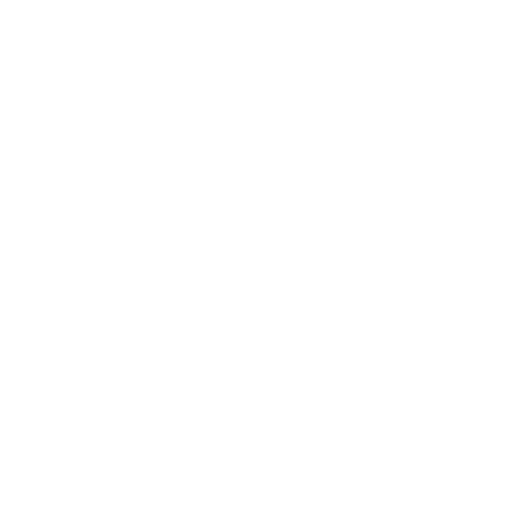
t = 0.00 s
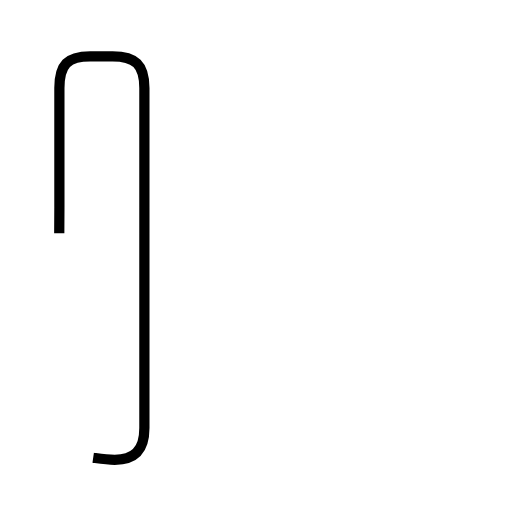
t = 2.00 s
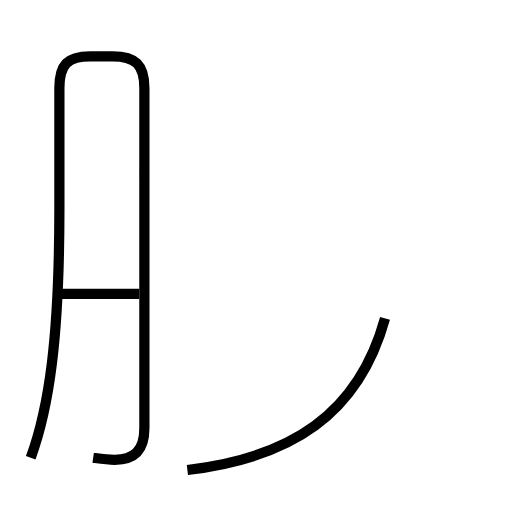
t = 3.69 s
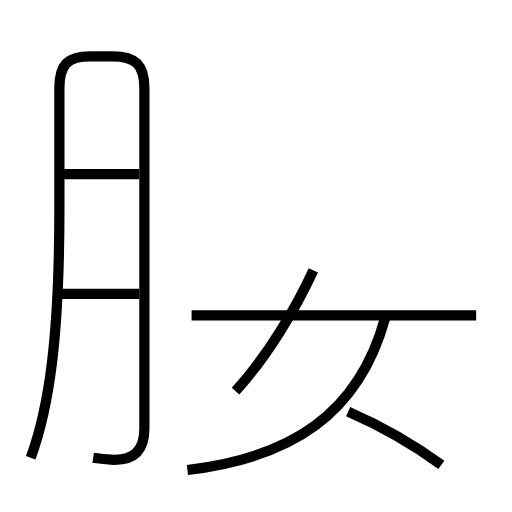
t = 5.49 s
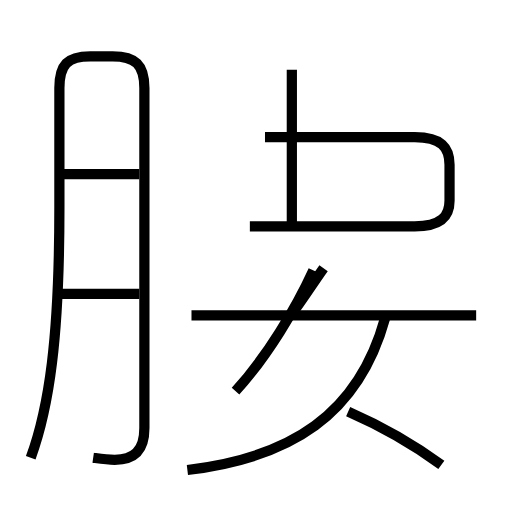
t = 7.44 s
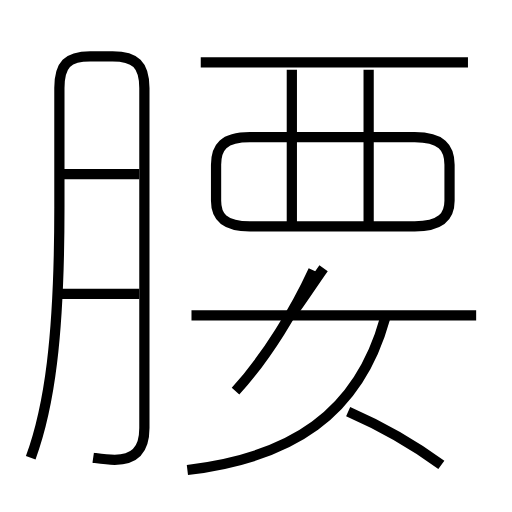
t = 9.12 s

The animated SVG that drew these frames (rendered in a browser with its animation timeline set to each time). Animation: 12 SMIL elements (animate=12); one cycle of 9.12 s.

<?xml version='1.0' encoding='utf-8'?>
<svg viewBox="0.0 -6.0 50.0 50.0" version="1.1" xmlns="http://www.w3.org/2000/svg"><rect x="-1000" y="-1000" width="2000" height="2000" stroke="white" fill="white" /><g style="fill:none;stroke:#000000;stroke-width:1"><path d="M 9.1 0.7 C 9.8 0.8 10.4 0.9 11.2 0.9 C 13.0 0.9 14.1 0.1 14.1 -2.2 L 14.1 -35.4 C 14.1 -37.7 13.2 -38.5 11.0 -38.5 L 8.8 -38.5 C 6.6 -38.5 5.8 -37.7 5.8 -35.4 L 5.8 -23.7 C 5.8 -11.0 4.8 -4.2 3.0 0.7 " transform="translate(0.0 38.0)" stroke-dasharray="88.96148674305653" stroke-dashoffset="88.96148674305653"><animate attributeName="stroke-dashoffset" from="88.96148674305653" to="0" dur="2.6688446022916956s" begin="0s; anim_end.end" fill="freeze" id="anim0" /></path><path d="M 13.6 -15.3 L 5.8 -15.3 " transform="translate(0.0 38.0)" stroke-dasharray="7.8" stroke-dashoffset="7.8"><animate attributeName="stroke-dashoffset" from="7.8" to="0" dur="0.23399999999999999s" begin="anim0.end" fill="freeze" id="anim1" /></path><path d="M 18.3 1.9 C 28.4 0.7 35.0 -3.5 37.6 -12.9 " transform="translate(0.0 38.0)" stroke-dasharray="26.094967265191542" stroke-dashoffset="26.094967265191542"><animate attributeName="stroke-dashoffset" from="26.094967265191542" to="0" dur="0.7828490179557462s" begin="anim1.end" fill="freeze" id="anim2" /></path><path d="M 13.6 -27.0 L 5.8 -27.0 " transform="translate(0.0 38.0)" stroke-dasharray="7.8" stroke-dashoffset="7.8"><animate attributeName="stroke-dashoffset" from="7.8" to="0" dur="0.23399999999999999s" begin="anim2.end" fill="freeze" id="anim3" /></path><path d="M 23.0 -5.8 C 26.1 -9.2 28.9 -13.9 30.6 -17.6 " transform="translate(0.0 38.0)" stroke-dasharray="14.085520224552097" stroke-dashoffset="14.085520224552097"><animate attributeName="stroke-dashoffset" from="14.085520224552097" to="0" dur="0.4225656067365629s" begin="anim3.end" fill="freeze" id="anim4" /></path><path d="M 43.1 1.4 C 40.5 -0.5 37.2 -2.4 34.0 -3.8 " transform="translate(0.0 38.0)" stroke-dasharray="10.500430849042491" stroke-dashoffset="10.500430849042491"><animate attributeName="stroke-dashoffset" from="10.500430849042491" to="0" dur="0.31501292547127474s" begin="anim4.end" fill="freeze" id="anim5" /></path><path d="M 46.5 -13.2 L 18.7 -13.2 " transform="translate(0.0 38.0)" stroke-dasharray="27.8" stroke-dashoffset="27.8"><animate attributeName="stroke-dashoffset" from="27.8" to="0" dur="0.834s" begin="anim5.end" fill="freeze" id="anim6" /></path><path d="M 28.4 -13.2 C 29.6 -14.8 30.6 -16.4 31.6 -17.8 " transform="translate(0.0 38.0)" stroke-dasharray="5.604066699229274" stroke-dashoffset="5.604066699229274"><animate attributeName="stroke-dashoffset" from="5.604066699229274" to="0" dur="0.1681220009768782s" begin="anim6.end" fill="freeze" id="anim7" /></path><path d="M 28.5 -21.9 L 28.5 -37.2 " transform="translate(0.0 38.0)" stroke-dasharray="15.300000000000004" stroke-dashoffset="15.300000000000004"><animate attributeName="stroke-dashoffset" from="15.300000000000004" to="0" dur="0.45900000000000013s" begin="anim7.end" fill="freeze" id="anim8" /></path><path d="M 24.4 -21.9 L 40.5 -21.9 C 43.1 -21.9 43.9 -22.9 43.9 -24.4 L 43.9 -27.9 C 43.9 -29.6 43.1 -30.6 40.5 -30.6 L 24.4 -30.6 C 21.8 -30.6 21.1 -29.6 21.1 -27.9 L 21.1 -24.4 C 21.1 -22.9 21.8 -21.9 24.4 -21.9 Z " transform="translate(0.0 38.0)" stroke-dasharray="58.75837456419601" stroke-dashoffset="58.75837456419601"><animate attributeName="stroke-dashoffset" from="58.75837456419601" to="0" dur="1.7627512369258802s" begin="anim8.end" fill="freeze" id="anim9" /></path><path d="M 36.0 -21.9 L 36.0 -37.2 " transform="translate(0.0 38.0)" stroke-dasharray="15.300000000000004" stroke-dashoffset="15.300000000000004"><animate attributeName="stroke-dashoffset" from="15.300000000000004" to="0" dur="0.45900000000000013s" begin="anim9.end" fill="freeze" id="anim10" /></path><path d="M 45.7 -37.9 L 19.6 -37.9" transform="translate(0.0 38.0)" stroke-dasharray="26.1" stroke-dashoffset="26.1"><animate attributeName="stroke-dashoffset" from="26.1" to="0" dur="0.783s" begin="anim10.end" fill="freeze" id="anim_end" /></path></g></svg>
